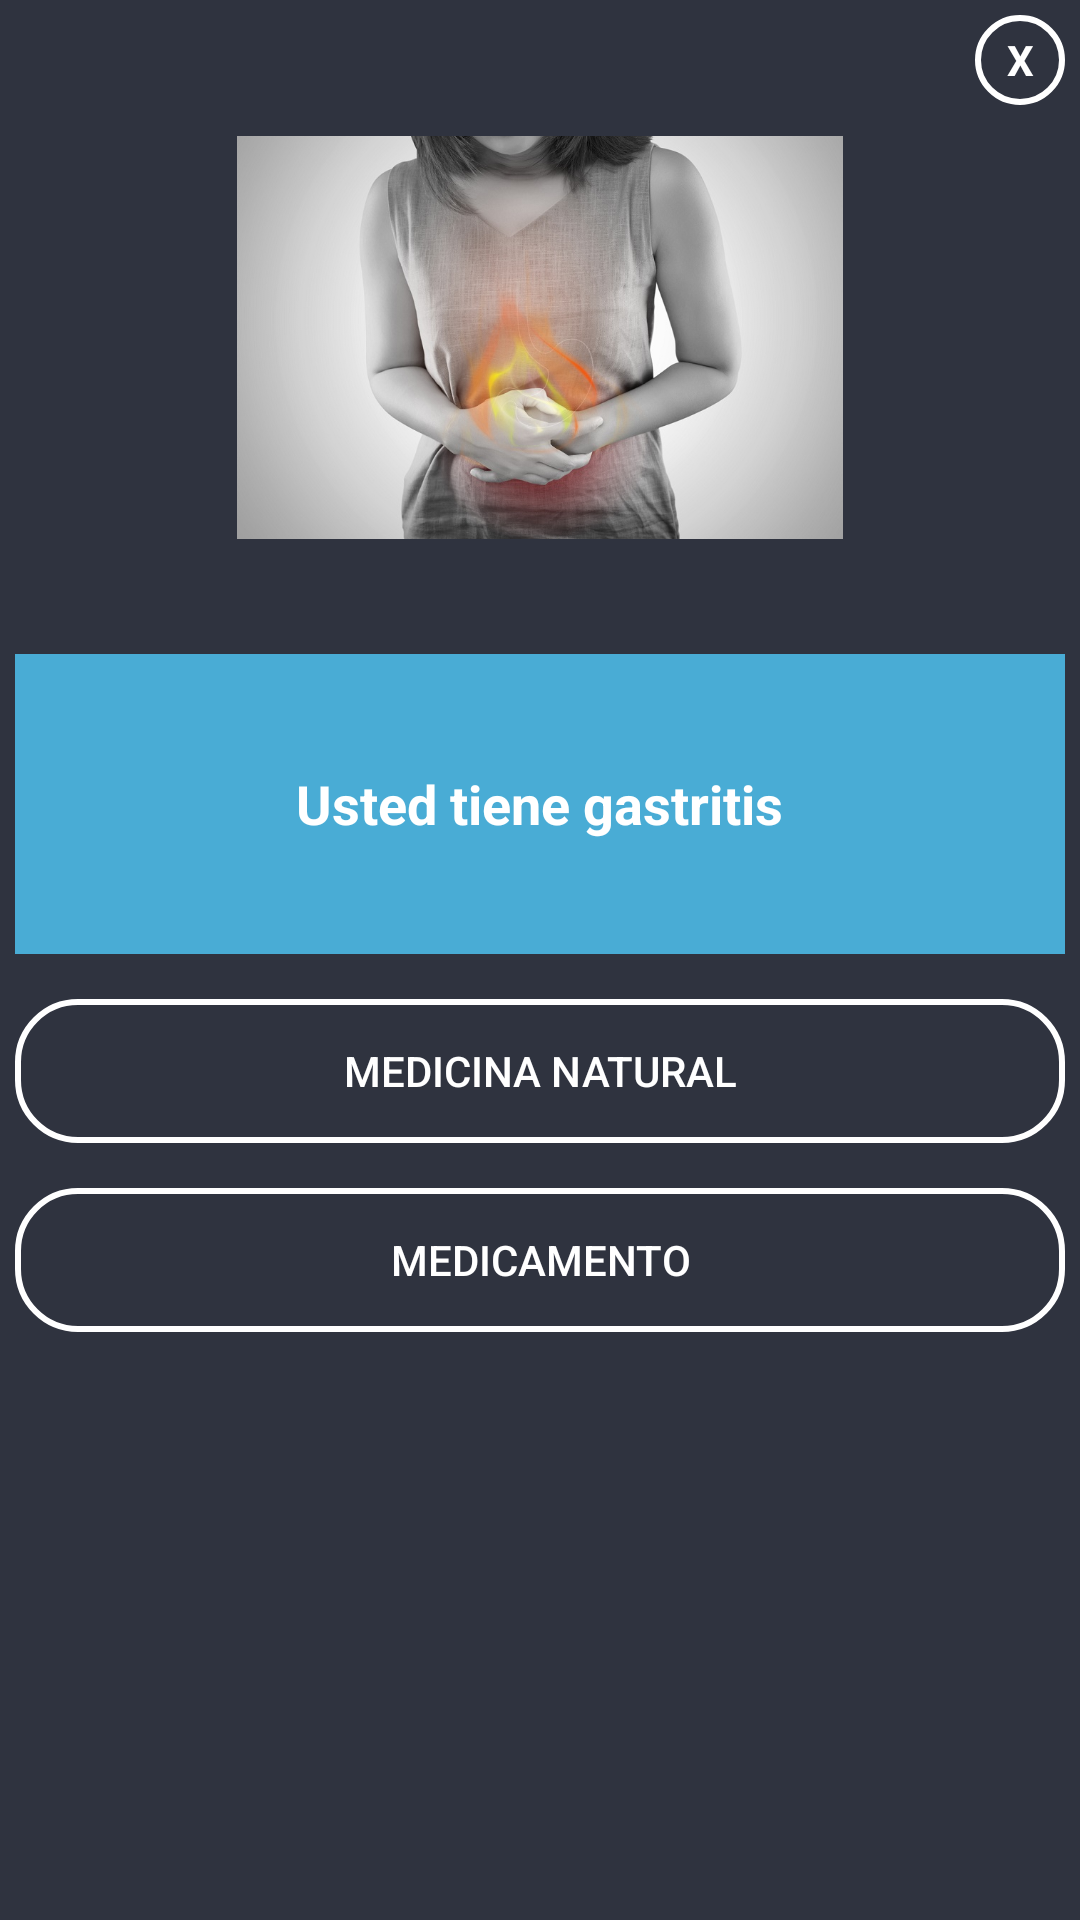

Write the Android layout XML for this screen, with the resource values it uses.
<!-- AndroidManifest.xml: application theme AppTheme -->
<!-- res/layout/recetagastritis.xml -->
<?xml version="1.0" encoding="utf-8"?>
<LinearLayout xmlns:android="http://schemas.android.com/apk/res/android"
    android:orientation="vertical"
    android:layout_width="350dp"
    android:layout_height="475dp"
    android:background="@color/azuloscuro"
    android:padding="5dp"
    android:layout_gravity="center">

    <TextView
        android:id="@+id/txtclose"
        android:layout_width="30dp"
        android:layout_height="30dp"
        android:textColor="@color/blanco"
        android:text="X"
        android:textStyle="bold"
        android:layout_gravity="end"
        android:gravity="center"
        android:background="@drawable/circulo_fondo">

    </TextView>
    <LinearLayout
        android:layout_width="match_parent"
        android:layout_height="wrap_content"
        android:orientation="vertical">

        <ImageView
            android:layout_width="202dp"
            android:layout_height="151dp"
            android:layout_gravity="center"
            android:layout_marginTop="2dp"
            android:src="@drawable/acidez"></ImageView>
    </LinearLayout>

    <LinearLayout
        android:layout_marginTop="30dp"
        android:orientation="horizontal"
        android:layout_width="match_parent"
        android:layout_height="wrap_content">

        <LinearLayout
            android:background="@color/celeste"
            android:gravity="center"
            android:orientation="vertical"
            android:layout_weight="1"
            android:layout_width="0dp"
            android:layout_height="100dp">

            <TextView
                android:layout_width="wrap_content"
                android:layout_height="wrap_content"
                android:text="Usted tiene gastritis"
                android:textStyle="bold"
                android:textColor="@color/blanco"
                android:textSize="18sp">

            </TextView>

        </LinearLayout>

    </LinearLayout>

    <Button
        android:onClick="natugas"
        android:id="@+id/btnSI"
        android:layout_width="match_parent"
        android:layout_height="wrap_content"
        android:text="Medicina Natural"
        android:layout_marginTop="15dp"
        android:layout_gravity="center_horizontal"
        android:background="@drawable/boton_stilo"
        android:textColor="@color/blanco">

    </Button>
    <Button
        android:onClick="medigas"
        android:id="@+id/btnNO"
        android:layout_width="match_parent"
        android:layout_height="wrap_content"
        android:text="Medicamento"
        android:layout_marginTop="15dp"
        android:layout_gravity="center_horizontal"
        android:background="@drawable/boton_stilo"
        android:textColor="@color/blanco">

    </Button>

</LinearLayout>
<!-- resources referenced by this layout -->
<resources>
  <color name="azuloscuro">#2f333f</color>
  <color name="blanco">#fff</color>
  <color name="celeste">#49acd5</color>
  <!-- drawable acidez: jpg bitmap (drawable-v24, 96753 bytes) -->
  <!-- drawable boton_stilo (drawable) -->
  <?xml version="1.0" encoding="utf-8"?>
  <shape xmlns:android="http://schemas.android.com/apk/res/android">
  
      <stroke android:width="2dp" android:color="@color/blanco"></stroke>
      <corners android:radius="20dp"></corners>
      <padding android:left="15dp" android:right="15dp"></padding>
  
  </shape>
  <!-- drawable circulo_fondo (drawable) -->
  <?xml version="1.0" encoding="utf-8"?>
  <shape android:shape="oval" xmlns:android="http://schemas.android.com/apk/res/android">
  
      <stroke android:width="2dp" android:color="@color/blanco">
  
      </stroke>
  </shape>
  <style name="AppTheme" parent="Theme.AppCompat.Light.NoActionBar">
          
          <item name="colorPrimary">@color/colorPrimary</item>
          <item name="colorPrimaryDark">@color/celeste</item>
          <item name="colorAccent">@color/colorAccent</item>
      </style>
  <color name="colorPrimary">#008577</color>
  <color name="colorAccent">#D81B60</color>
</resources>
